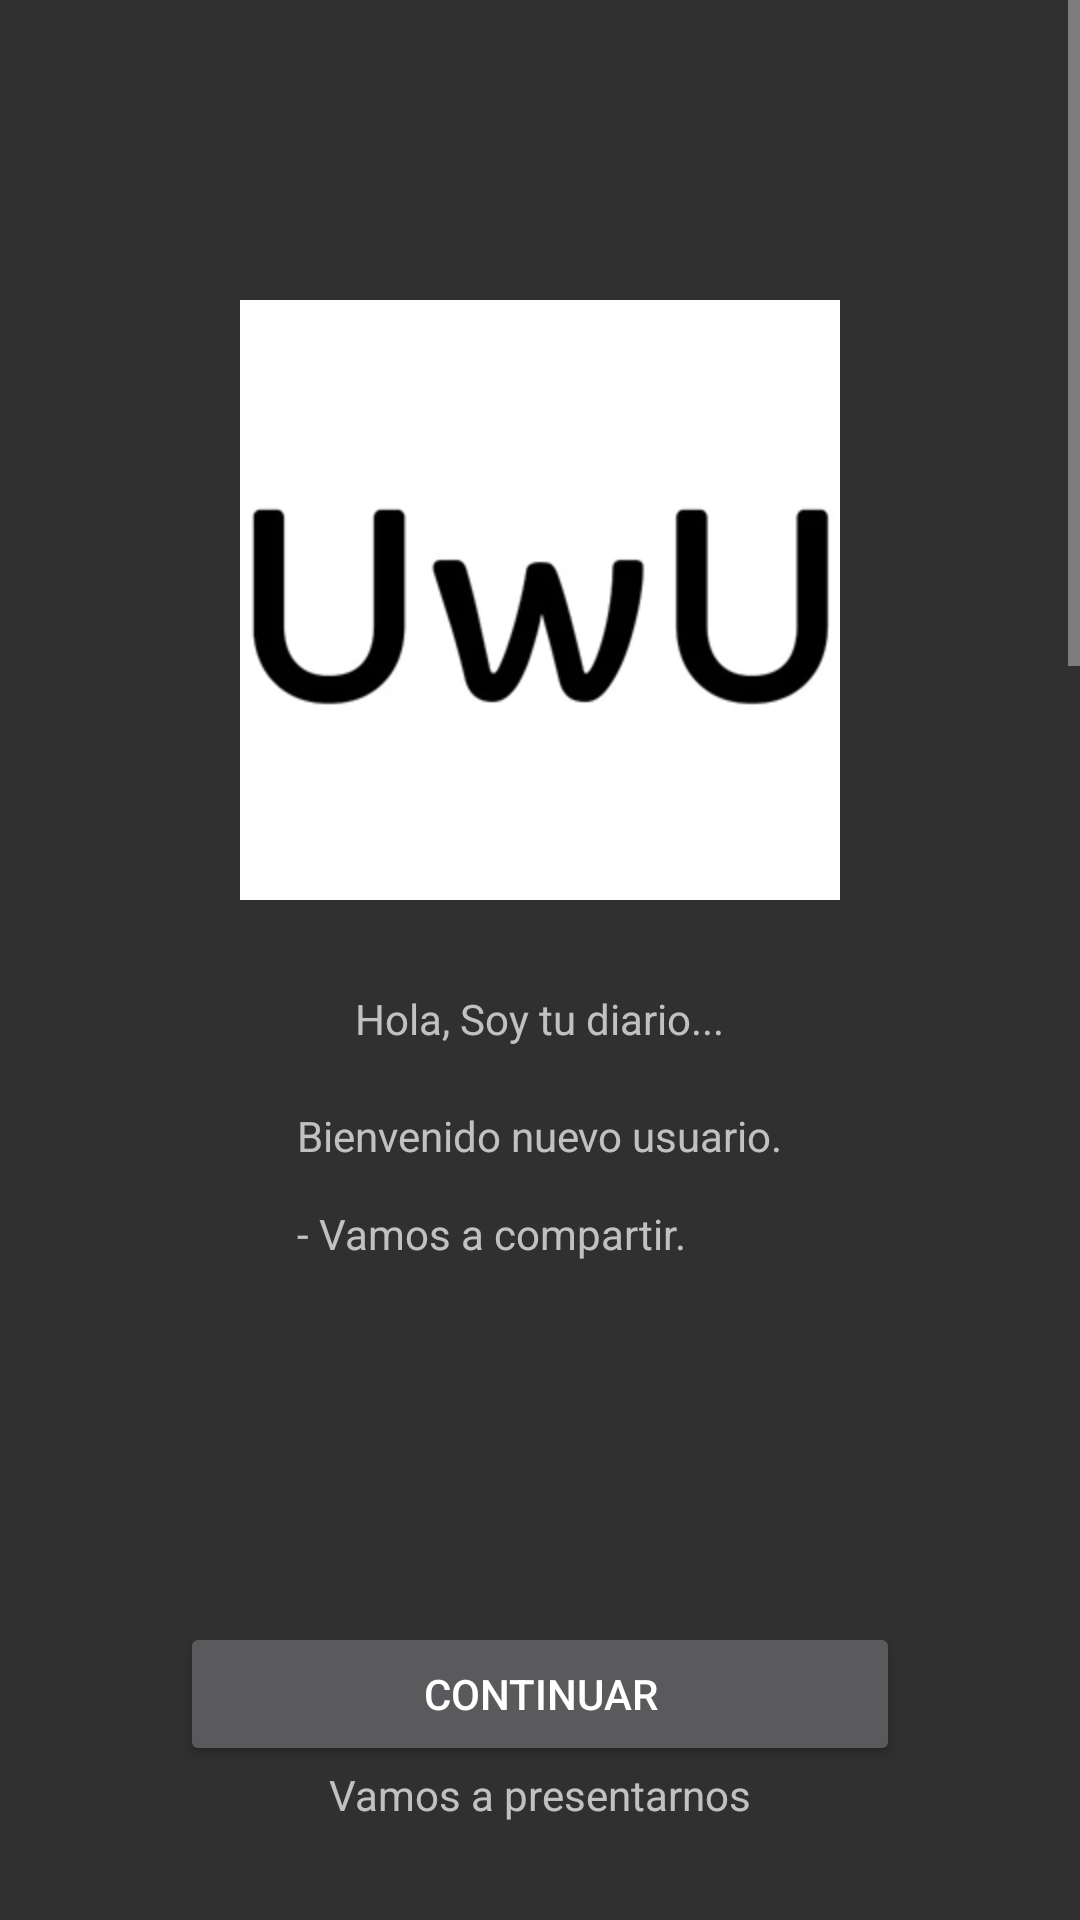

Produce the Android XML layout that renders to this screen, including the resource entries it uses.
<!-- AndroidManifest.xml: application theme Theme.AppCompat.NoActionBar -->
<!-- res/layout/activity_register.xml -->
<?xml version="1.0" encoding="utf-8"?>
<LinearLayout xmlns:android="http://schemas.android.com/apk/res/android"
    xmlns:tools="http://schemas.android.com/tools"
    android:layout_width="match_parent"
    android:layout_height="match_parent"
    xmlns:app="http://schemas.android.com/apk/res-auto"
    android:orientation="vertical"
    tools:context=".Register">

    <ScrollView
        android:id="@+id/scrollViewregister"
        android:layout_width="match_parent"
        android:layout_height="match_parent">


        <LinearLayout
            android:layout_width="match_parent"
            android:layout_height="wrap_content"
            android:orientation="vertical">

            <LinearLayout
                android:layout_width="match_parent"
                android:layout_height="wrap_content"
                android:orientation="vertical"
                android:id="@+id/registerPage0">

                <ImageView
                    android:layout_marginTop="100dp"
                    android:layout_marginBottom="30dp"
                    android:layout_width="200dp"
                    android:layout_height="200dp"
                    android:layout_gravity="center"
                    android:background="@drawable/avatar_uwu"/>

                <TextView
                    android:layout_width="wrap_content"
                    android:layout_height="wrap_content"
                    android:layout_gravity="center"
                    android:text="@string/app_register_mesage_1"
                    android:layout_marginBottom="20dp"/>

                <TextView
                    android:layout_width="wrap_content"
                    android:layout_height="wrap_content"
                    android:layout_gravity="center"
                    android:text="@string/app_register_mesage_2"
                    android:layout_marginBottom="20dp"/>

                <Button
                    android:id="@+id/btnRegister"
                    android:layout_marginTop="100dp"
                    android:layout_width="match_parent"
                    android:layout_height="wrap_content"
                    android:layout_marginLeft="60dp"
                    android:layout_marginRight="60dp"
                    android:text="@string/btnContinue"
                    />

                <TextView
                    android:layout_width="wrap_content"
                    android:layout_height="wrap_content"
                    android:layout_gravity="center"
                    android:text="@string/app_register_mesage_3"/>


            </LinearLayout>

            <LinearLayout
                android:layout_width="match_parent"
                android:layout_height="wrap_content"
                android:orientation="vertical"
                android:id="@+id/registerPage1">

                <ImageView
                    android:layout_marginTop="40dp"
                    android:layout_marginBottom="30dp"
                    android:layout_width="200dp"
                    android:layout_height="200dp"
                    android:layout_gravity="center"
                    android:background="@drawable/avatar_uwu"/>

                <TextView
                    android:layout_width="wrap_content"
                    android:layout_height="wrap_content"
                    android:layout_gravity="center"
                    android:text="@string/app_register_mesage_4"
                    android:layout_marginBottom="20dp"/>

                <EditText
                    android:id="@+id/txtUsername"
                    android:layout_width="match_parent"
                    android:layout_height="wrap_content"
                    android:layout_marginLeft="60dp"
                    android:layout_marginRight="60dp"
                    android:layout_marginBottom="90dp"
                    android:hint="username" />

                <Button
                    android:id="@+id/btnCreateNickName"
                    android:layout_marginTop="100dp"
                    android:layout_width="match_parent"
                    android:layout_height="wrap_content"
                    android:layout_marginLeft="60dp"
                    android:layout_marginRight="60dp"
                    android:text="@string/btnContinue"
                    />




            </LinearLayout>


            <LinearLayout
                android:layout_width="match_parent"
                android:layout_height="wrap_content"
                android:orientation="vertical"
                android:id="@+id/registerPage2">

                <ImageView
                    android:id="@+id/sex_avatar"
                    android:layout_width="200dp"
                    android:layout_height="200dp"
                    android:layout_gravity="center"
                    android:layout_marginTop="40dp"
                    android:layout_marginBottom="40dp"
                    android:background="@drawable/avatar_uwu" />

                <TextView
                    android:layout_width="wrap_content"
                    android:layout_height="wrap_content"
                    android:layout_gravity="center"
                    android:text="@string/app_register_mesage_5"
                    android:layout_marginBottom="20dp"/>

                <LinearLayout
                    android:layout_width="wrap_content"
                    android:layout_height="wrap_content"
                    android:layout_gravity="center"
                    android:orientation="horizontal"
                    android:layout_marginBottom="40dp">

                    <ImageButton
                        android:id="@+id/sexMale"
                        android:layout_width="80dp"
                        android:layout_height="80dp"
                        app:srcCompat="@drawable/btn_male"
                        android:scaleType="fitCenter"
                        android:background="@null"/>

                    <ImageButton
                        android:id="@+id/sexFemale"
                        android:layout_width="80dp"
                        android:layout_height="80dp"
                        app:srcCompat="@drawable/btn_female"
                        android:scaleType="fitCenter"
                        android:background="@null"/>

                </LinearLayout>

                <TextView
                    android:id="@+id/lblYeartToBirth"
                    android:layout_width="wrap_content"
                    android:layout_height="wrap_content"
                    android:layout_gravity="center"
                    android:text="@string/app_register_mesage_6"/>

                <LinearLayout
                    android:layout_marginTop="20dp"
                    android:layout_marginBottom="40dp"
                    android:layout_width="wrap_content"
                    android:layout_height="wrap_content"
                    android:layout_gravity="center"
                    android:orientation="horizontal">

                    <Spinner
                        android:id="@+id/spinnerRegisterDays"
                        android:layout_width="wrap_content"
                        android:layout_height="wrap_content"/>
                    <Spinner
                        android:id="@+id/spinnerRegisterMouhtns"
                        android:layout_width="wrap_content"
                        android:layout_height="wrap_content"/>

                    <Spinner
                        android:id="@+id/spinnerRegisterYear"
                        android:layout_width="wrap_content"
                        android:layout_height="wrap_content"/>

                </LinearLayout>


                <Button
                    android:id="@+id/btnSuccesfullRegister"
                    android:layout_marginTop="10dp"
                    android:layout_width="match_parent"
                    android:layout_height="wrap_content"
                    android:layout_marginLeft="60dp"
                    android:layout_marginRight="60dp"
                    android:layout_marginBottom="50dp"
                    android:text="@string/btnContinue"
                    />
            </LinearLayout>
        </LinearLayout>
    </ScrollView>
</LinearLayout>
<!-- resources referenced by this layout -->
<resources>
  <!-- drawable avatar_uwu: jpg bitmap (drawable, 14282 bytes) -->
  <!-- drawable btn_female: jpg bitmap (drawable, 10830 bytes) -->
  <!-- drawable btn_male: jpg bitmap (drawable, 10213 bytes) -->
  <string name="app_register_mesage_1">Hola, Soy tu diario...</string>
  <string name="app_register_mesage_2">Bienvenido nuevo usuario.\n\n- Vamos a compartir.</string>
  <string name="app_register_mesage_3">Vamos a presentarnos</string>
  <string name="app_register_mesage_4">Dime cual es tu nombre?</string>
  <string name="app_register_mesage_5">Eres chico o chica?</string>
  <string name="app_register_mesage_6">Fecha de nacimiento</string>
  <string name="btnContinue">Continuar</string>
</resources>
